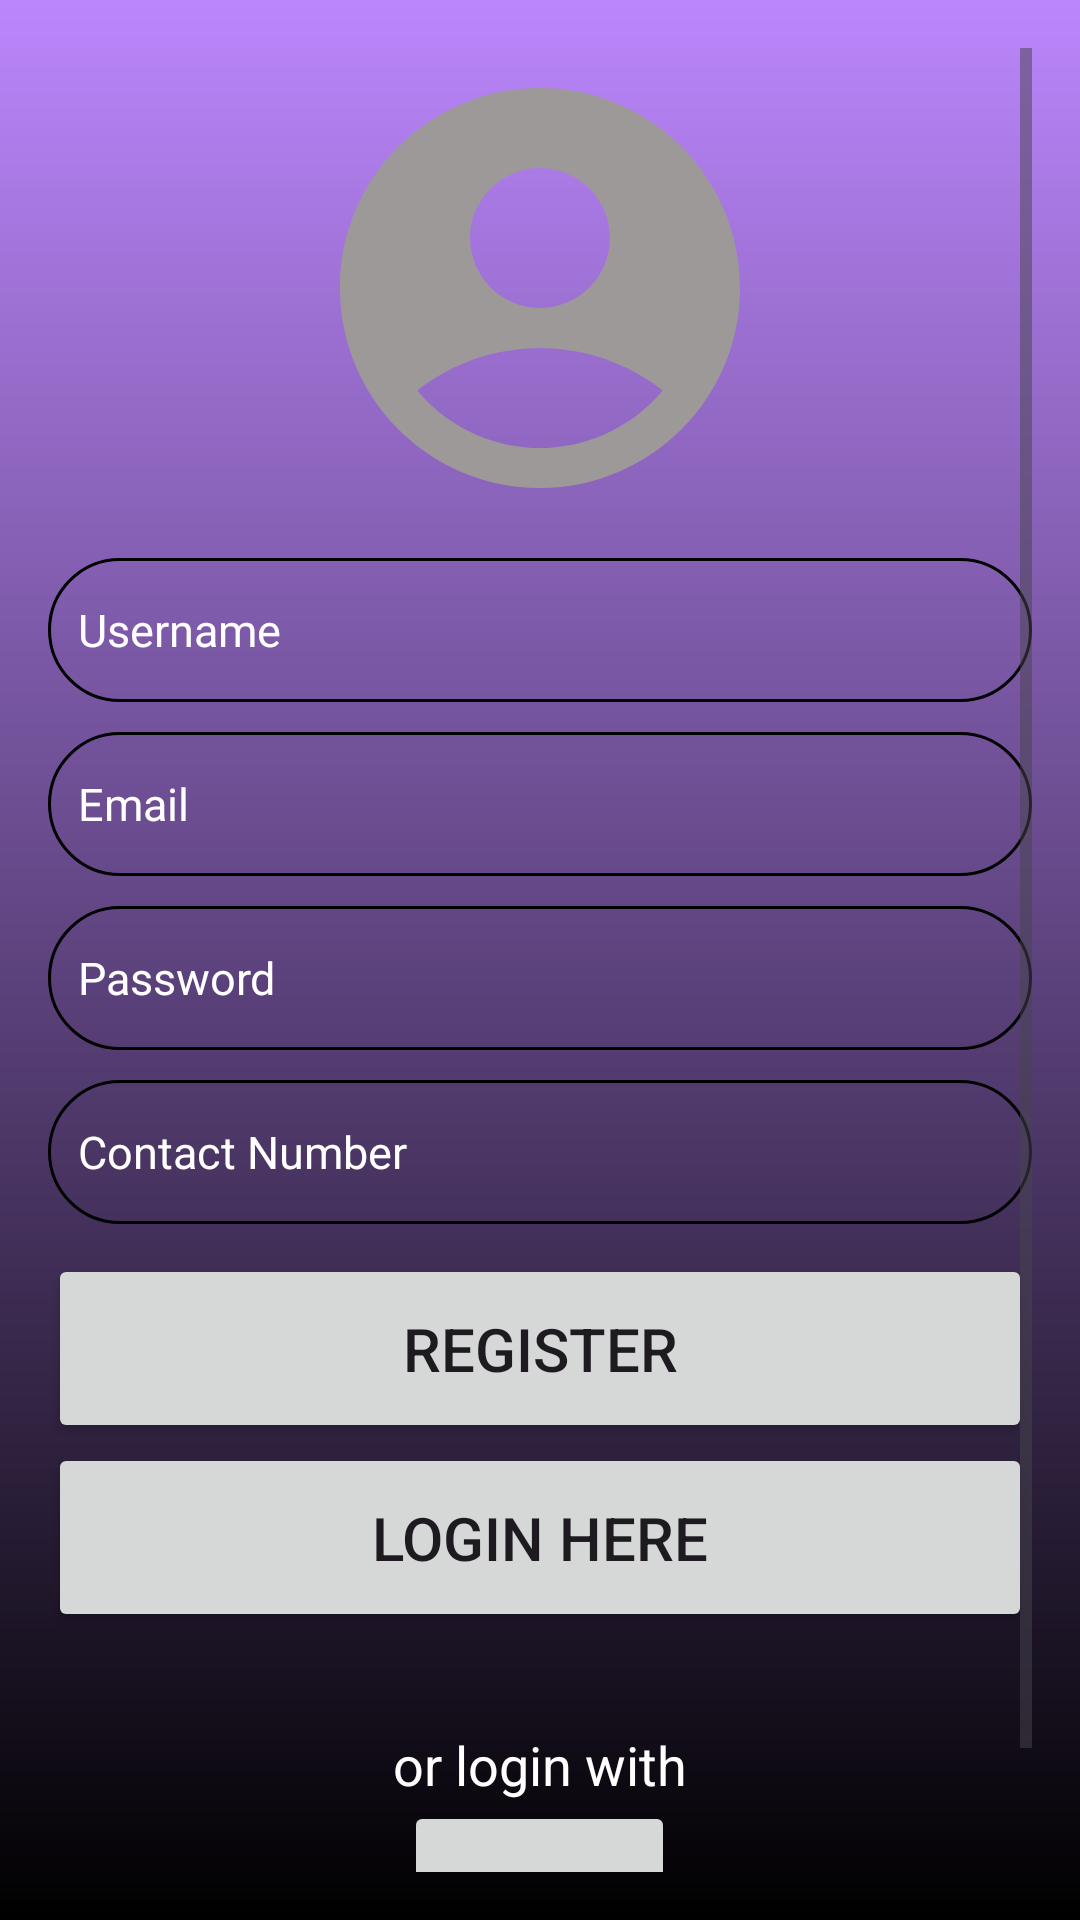

Produce the Android XML layout that renders to this screen, including the resource entries it uses.
<!-- AndroidManifest.xml: application theme Theme.sakshi -->
<!-- res/layout/activity_register.xml -->
<?xml version="1.0" encoding="utf-8"?>
<RelativeLayout xmlns:android="http://schemas.android.com/apk/res/android"
    android:layout_width="match_parent"
    android:layout_height="match_parent"
    android:background="@drawable/login_background"
    android:gravity="center"
    android:padding="16dp">

    <ScrollView
        android:layout_width="match_parent"
        android:layout_height="match_parent">

        <LinearLayout
            android:layout_width="match_parent"
            android:layout_height="wrap_content"
            android:gravity="center"
            android:orientation="vertical">

            <ImageView
                android:layout_width="160dp"
                android:layout_height="160dp"
                android:src="@drawable/account" />

            <EditText
                android:id="@+id/editTextUsername"
                android:layout_width="match_parent"
                android:layout_height="48dp"
                android:layout_marginTop="10dp"
                android:background="@drawable/rounded_corner"
                android:hint="Username"
                android:inputType="text"
                android:padding="10dp"
                android:textColor="@color/white"
                android:textColorHint="@color/white"
                android:textSize="15sp" />

            <EditText
                android:id="@+id/editTextEmail"
                android:layout_width="match_parent"
                android:layout_height="48dp"
                android:layout_marginTop="10dp"
                android:background="@drawable/rounded_corner"
                android:hint="Email"
                android:inputType="textEmailAddress"
                android:padding="10dp"
                android:textColor="@color/white"
                android:textColorHint="@color/white"
                android:textSize="15sp" />

            <EditText
                android:id="@+id/editTextPassword"
                android:layout_width="match_parent"
                android:layout_height="48dp"
                android:layout_marginTop="10dp"
                android:background="@drawable/rounded_corner"
                android:hint="Password"
                android:inputType="textPassword"
                android:padding="10dp"
                android:textColor="@color/white"
                android:textColorHint="@color/white"
                android:textSize="15sp" />
            <EditText
                android:id="@+id/editTextContact"
                android:layout_width="match_parent"
                android:layout_height="48dp"
                android:layout_marginTop="10dp"
                android:background="@drawable/rounded_corner"
                android:hint="Contact Number"
                android:inputType="number"
                android:padding="10dp"
                android:textColor="@color/white"
                android:textColorHint="@color/white"
                android:textSize="15sp" />

            <Button
                android:id="@+id/buttonRegister"
                android:layout_width="match_parent"
                android:layout_height="wrap_content"
                android:layout_marginTop="10dp"
                android:padding="18dp"
                android:layout_gravity="center"
                android:text="Register"
                android:textSize="20sp" />

            <Button
                android:id="@+id/buttonlogin"
                android:layout_width="match_parent"
                android:layout_height="wrap_content"
                android:padding="18dp"
                android:layout_gravity="center"
                android:text="Login HERE"
                android:textSize="20sp" />

            <TextView
                android:layout_width="wrap_content"
                android:layout_height="wrap_content"
                android:layout_marginTop="32dp"
                android:layout_gravity="center"
                android:text="or login with"
                android:textColor="@color/white"
                android:textSize="18sp" />

            <Button
                android:id="@+id/buttonotp"
                android:layout_width="wrap_content"
                android:layout_height="60dp"
                android:padding="15dp"
                android:layout_gravity="center"
                android:text="GET OTP"
                android:textSize="15sp" />



            <LinearLayout
                android:layout_width="match_parent"
                android:layout_height="wrap_content"
                android:layout_marginTop="8dp"
                android:gravity="center"
                android:orientation="horizontal"/>

        </LinearLayout>
    </ScrollView>
</RelativeLayout>
<!-- resources referenced by this layout -->
<resources>
  <color name="white">#FFFFFFFF</color>
  <!-- drawable account (drawable) -->
  <vector android:height="24dp" android:tint="#9E9999"
      android:viewportHeight="24" android:viewportWidth="24"
      android:width="24dp" xmlns:android="http://schemas.android.com/apk/res/android">
      <path android:fillColor="@color/red" android:pathData="M12,2C6.48,2 2,6.48 2,12s4.48,10 10,10s10,-4.48 10,-10S17.52,2 12,2zM12,6c1.93,0 3.5,1.57 3.5,3.5S13.93,13 12,13s-3.5,-1.57 -3.5,-3.5S10.07,6 12,6zM12,20c-2.03,0 -4.43,-0.82 -6.14,-2.88C7.55,15.8 9.68,15 12,15s4.45,0.8 6.14,2.12C16.43,19.18 14.03,20 12,20z"/>
  </vector>
  <!-- drawable login_background (drawable) -->
  <?xml version="1.0" encoding="utf-8"?>
  <shape xmlns:android="http://schemas.android.com/apk/res/android">
      <gradient android:type="linear" android:angle="100"
          android:startColor="@color/purple_200" android:endColor="@color/black"/>
  
  </shape>
  <!-- drawable rounded_corner (drawable) -->
  <?xml version="1.0" encoding="utf-8"?>
  <shape xmlns:android="http://schemas.android.com/apk/res/android"
      android:shape="rectangle">
      <corners android:radius="24dp"/>
      <stroke android:width="1dp" android:color="@color/black"/>
  
  </shape>
  <style name="Theme.sakshi" parent="Base.Theme.Sakshi" />
  <color name="red">#E14B4B</color>
  <color name="purple_200">#FFBB86FC</color>
  <color name="black">#FF000000</color>
  <style name="Base.Theme.Sakshi" parent="Theme.Material3.DayNight.NoActionBar">
          
          
          <item name="colorPrimary">@color/blue</item>
          <item name="colorPrimaryVariant">@color/blue</item>
          <item name="colorOnPrimary">@color/white</item>
          
          <item name="colorSecondary">@color/teal_200</item>
          <item name="colorSecondaryVariant">@color/teal_700</item>
          <item name="colorOnSecondary">@color/black</item>
          
          <item name="android:statusBarColor">?attr/colorPrimaryVariant</item>
      </style>
  <color name="blue">#4059E1</color>
  <color name="teal_200">#FF03DAC5</color>
  <color name="teal_700">#FF018786</color>
</resources>
